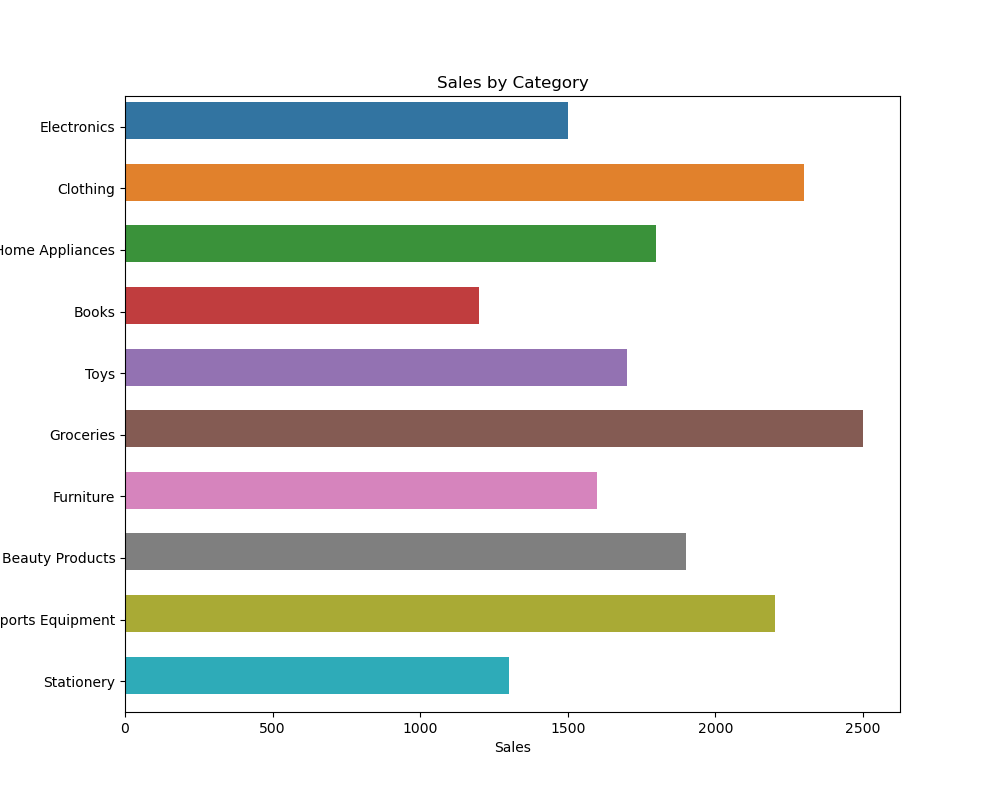

The file beside this chart, header and first rows:
Category, Sales
Electronics, 1500
Clothing, 2300
Home Appliances, 1800
Books, 1200
Toys, 1700
Groceries, 2500
Furniture, 1600
Beauty Products, 1900
Sports Equipment, 2200
Stationery, 1300
